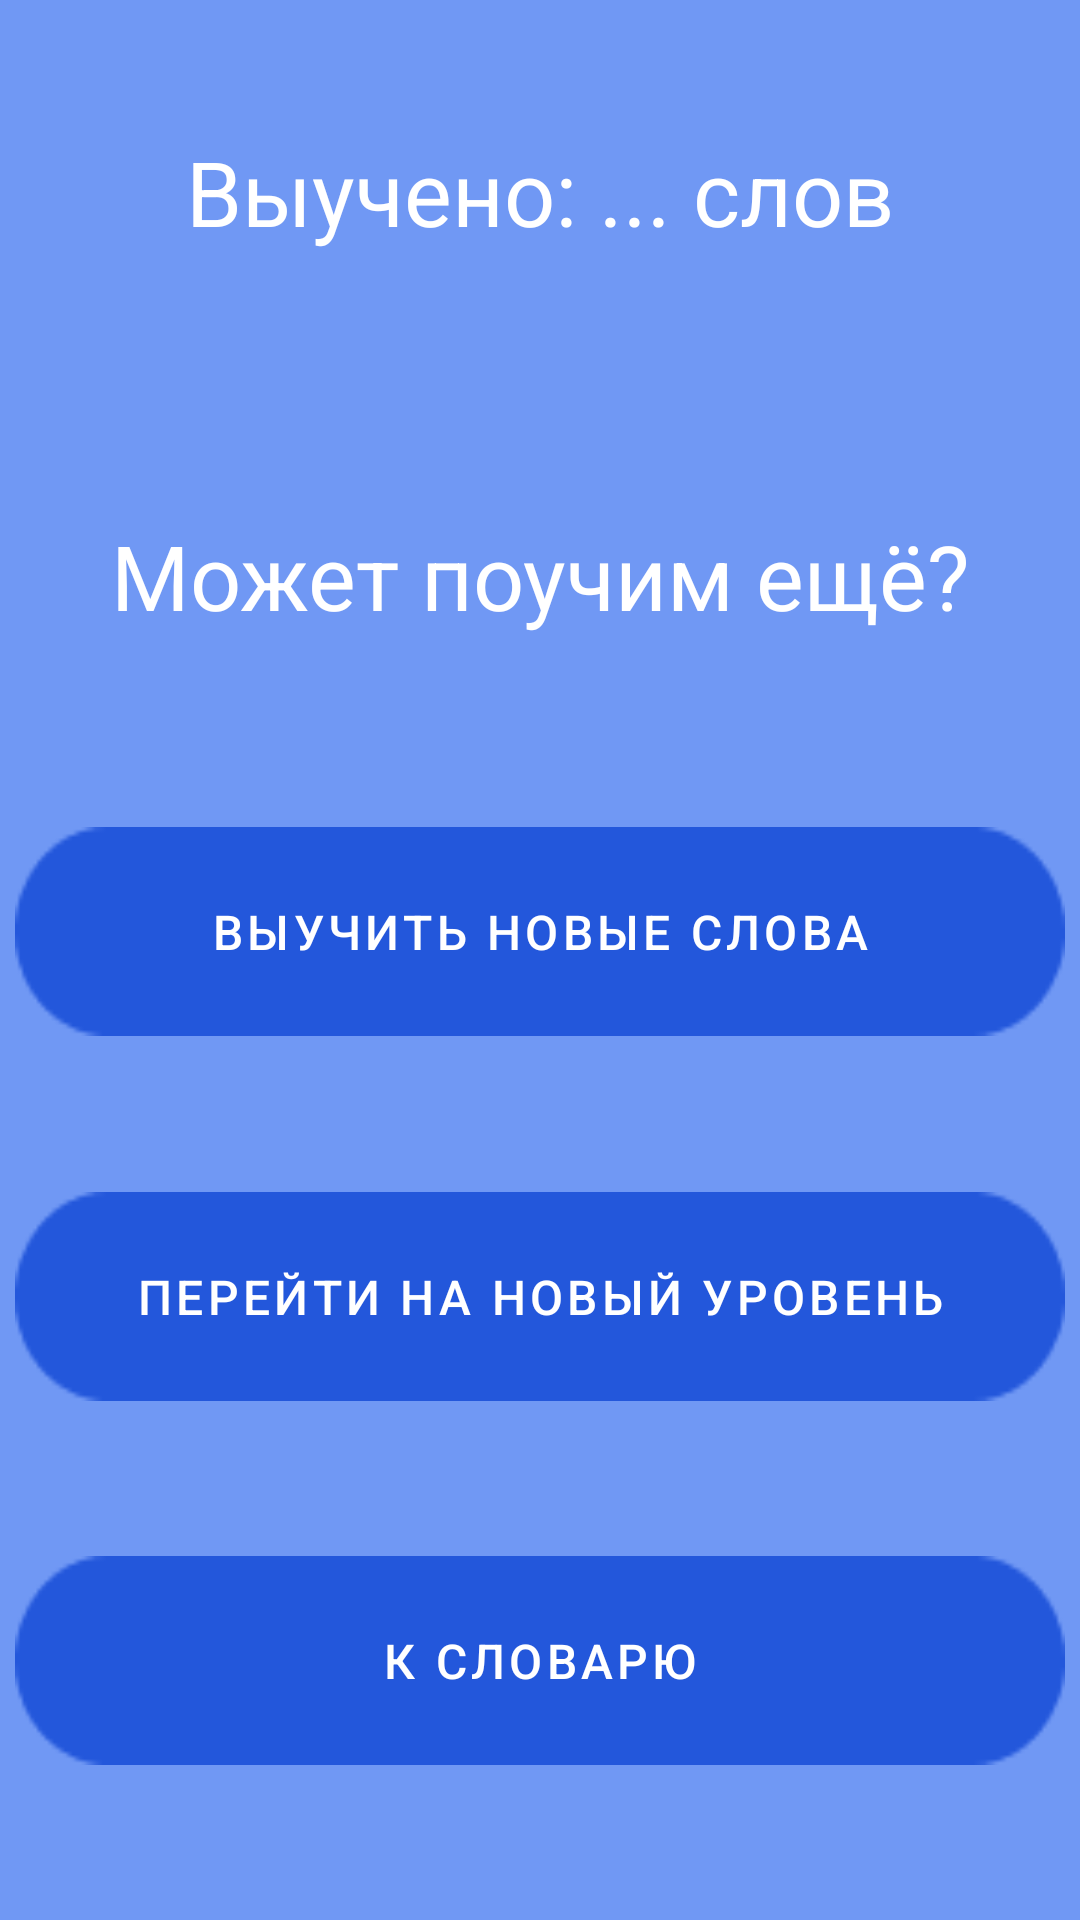

The Android layout XML behind this screen, and the referenced resources:
<!-- AndroidManifest.xml: application theme Theme.EnglishForKidsFinal -->
<!-- res/layout/fragment_learning.xml -->
<?xml version="1.0" encoding="utf-8"?>
<LinearLayout xmlns:android="http://schemas.android.com/apk/res/android"
    xmlns:app="http://schemas.android.com/apk/res-auto"
    xmlns:tools="http://schemas.android.com/tools"
    android:layout_width="match_parent"
    android:layout_height="match_parent"
    android:background="@color/main_secondary"
    android:clickable="true"
    android:focusable="true"
    android:orientation="vertical">

    <com.google.android.material.textview.MaterialTextView
        android:id="@+id/number_of_words"
        android:layout_width="match_parent"
        android:layout_height="0dp"
        android:layout_weight="1"
        android:gravity="center"
        android:text="Выучено: ... слов"
        android:textColor="@color/font_color"
        android:textSize="30sp"
        app:layout_constraintBottom_toTopOf="@+id/add_tv"
        app:layout_constraintEnd_toEndOf="parent"
        app:layout_constraintStart_toStartOf="parent"
        app:layout_constraintTop_toTopOf="parent" />

    <com.google.android.material.textview.MaterialTextView
        android:id="@+id/add_tv"
        android:layout_width="match_parent"
        android:layout_height="0dp"
        android:layout_weight="1"
        android:gravity="center"
        android:text="@string/string_learning_fragment"
        android:textColor="@color/font_color"
        android:textSize="30sp" />

    <androidx.constraintlayout.widget.ConstraintLayout
        android:layout_width="match_parent"
        android:layout_height="0dp"
        android:layout_weight="3"
        android:orientation="vertical">

        <com.google.android.material.button.MaterialButton
            android:id="@+id/learn"
            android:layout_width="350dp"
            android:layout_height="wrap_content"
            android:layout_gravity="center"
            android:layout_marginBottom="32dp"
            android:background="@drawable/btn_bg"
            android:paddingLeft="32dp"
            android:paddingTop="18dp"
            android:paddingRight="32dp"
            android:paddingBottom="18dp"
            android:text="@string/string_learning_fragment_to_learn"
            android:textColor="@color/white"
            android:textSize="16sp"
            app:layout_constraintBottom_toTopOf="@+id/test"
            app:layout_constraintEnd_toEndOf="parent"
            app:layout_constraintHorizontal_bias="0.5"
            app:layout_constraintStart_toStartOf="parent"
            app:layout_constraintTop_toTopOf="parent" />

        <com.google.android.material.button.MaterialButton
            android:id="@+id/test"
            android:layout_width="350dp"
            android:layout_height="wrap_content"
            android:layout_gravity="center"
            android:layout_marginBottom="32dp"
            android:background="@drawable/btn_bg"
            android:paddingLeft="32dp"
            android:paddingTop="18dp"
            android:paddingRight="32dp"
            android:paddingBottom="18dp"
            android:text="@string/string_learning_fragment_to_pass_test"
            android:textColor="@color/white"
            android:textSize="16sp"
            app:layout_constraintBottom_toTopOf="@+id/vocabulary"
            app:layout_constraintEnd_toEndOf="parent"
            app:layout_constraintHorizontal_bias="0.5"
            app:layout_constraintStart_toStartOf="parent"
            app:layout_constraintTop_toBottomOf="@+id/learn" />

        <com.google.android.material.button.MaterialButton
            android:id="@+id/vocabulary"
            android:layout_width="350dp"
            android:layout_height="wrap_content"
            android:layout_gravity="center"
            android:layout_marginBottom="32dp"
            android:background="@drawable/btn_bg"
            android:paddingLeft="32dp"
            android:paddingTop="18dp"
            android:paddingRight="32dp"
            android:paddingBottom="18dp"
            android:text="@string/to_vocabulary"
            android:textColor="@color/white"
            android:textSize="16sp"
            app:layout_constraintBottom_toBottomOf="parent"
            app:layout_constraintEnd_toEndOf="parent"
            app:layout_constraintHorizontal_bias="0.5"
            app:layout_constraintStart_toStartOf="parent"
            app:layout_constraintTop_toBottomOf="@+id/test" />
    </androidx.constraintlayout.widget.ConstraintLayout>

</LinearLayout>
<!-- resources referenced by this layout -->
<resources>
  <color name="font_color">#FFF</color>
  <color name="main_secondary">#7098F4</color>
  <color name="white">#FFFFFFFF</color>
  <!-- drawable btn_bg: png bitmap (drawable, 1045 bytes) -->
  <string name="string_learning_fragment">Может поучим ещё?</string>
  <string name="string_learning_fragment_to_learn">Выучить новые слова</string>
  <string name="string_learning_fragment_to_pass_test">Перейти на новый уровень</string>
  <string name="to_vocabulary">К словарю</string>
  <style name="Theme.EnglishForKidsFinal" parent="Theme.MaterialComponents.Light.NoActionBar">
          
          <item name="colorPrimary">@color/main</item>
          <item name="colorPrimaryVariant">@color/main_secondary</item>
          <item name="colorOnPrimary">@color/black</item>
          
          <item name="colorSecondary">@color/main</item>
          <item name="colorSecondaryVariant">@color/main</item>
          <item name="colorOnSecondary">@color/black</item>
          
          <item name="android:statusBarColor" tools:targetApi="l">?attr/colorPrimaryVariant</item>
          
          <item name="android:windowFullscreen">true</item>
      </style>
  <color name="main">#2357DB</color>
  <color name="black">#FF000000</color>
</resources>
